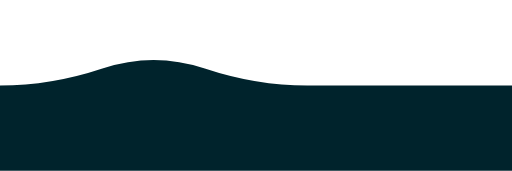
t = 0.00 s
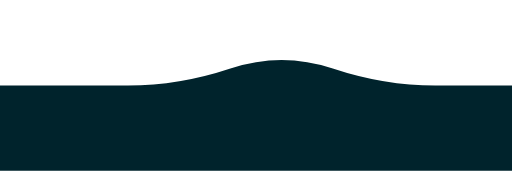
t = 0.38 s
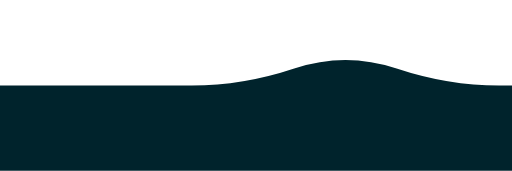
t = 0.56 s
t = 0.94 s: frame unchanged from t = 0.56 s, image omitted
t = 1.13 s: frame unchanged from t = 0.38 s, image omitted
t = 1.50 s: frame unchanged from t = 0.00 s, image omitted

The animated SVG that drew these frames (rendered in a browser with its animation timeline set to each time). Animation: 2 SMIL elements (animate=2); one cycle of 1.50 s.

<svg viewBox="0 0 300 100" xmlns="http://www.w3.org/2000/svg">
  <path fill="#00232c" d="M300,50 V100 H0 V50 h0   q30,0 60,-10 q30,-10 60,0 q30,10 60,10 z">
    <animate id="a1" attributeName="d" dur="0.75s" begin="0;a2.end"
      from="M300,50 V100 H0 V50 h0   q30,0 60,-10 q30,-10 60,0 q30,10 60,10 z"
        to="M300,50 V100 H0 V50 h150 q30,0 60,-10 q30,-10 60,0 q30,10 60,10 z" />
    <animate id="a2" attributeName="d" dur="0.75s" begin="a1.end"
      from="M300,50 V100 H0 V50 h150 q30,0 60,-10 q30,-10 60,0 q30,10 60,10 z"
        to="M300,50 V100 H0 V50 h0   q30,0 60,-10 q30,-10 60,0 q30,10 60,10 z" />
  </path>
</svg>
